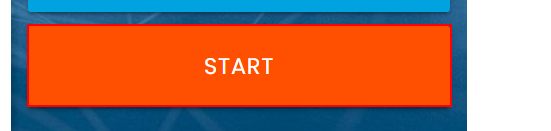
Workflow: Main

Step 1: click on the button 'Start'

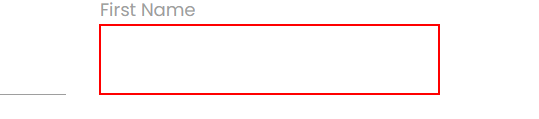
Step 2: type [CurrentRow(0).ToString] into the text box

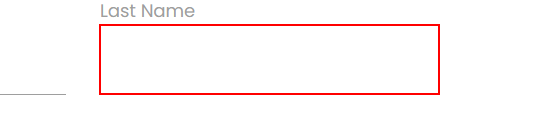
Step 3: type [CurrentRow(1).ToString] into the text box

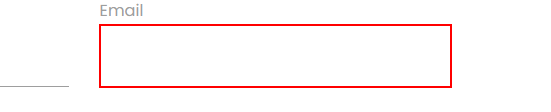
Step 4: type [CurrentRow(5).ToString] into the text box

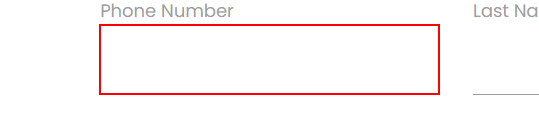
Step 5: type [CurrentRow(6).ToString] into the text box

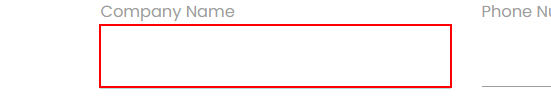
Step 6: type [CurrentRow(2).ToString] into the text box

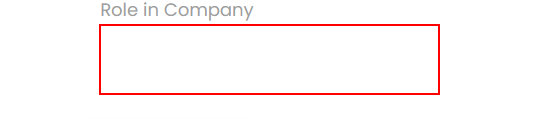
Step 7: type [CurrentRow(3).ToString] into the text box

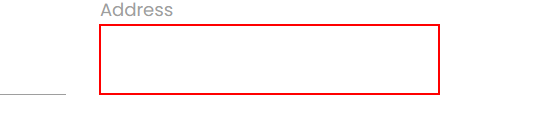
Step 8: type [CurrentRow(4).ToString] into the text box

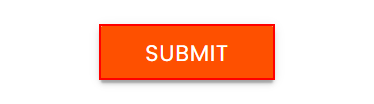
Step 9: click on the text box
